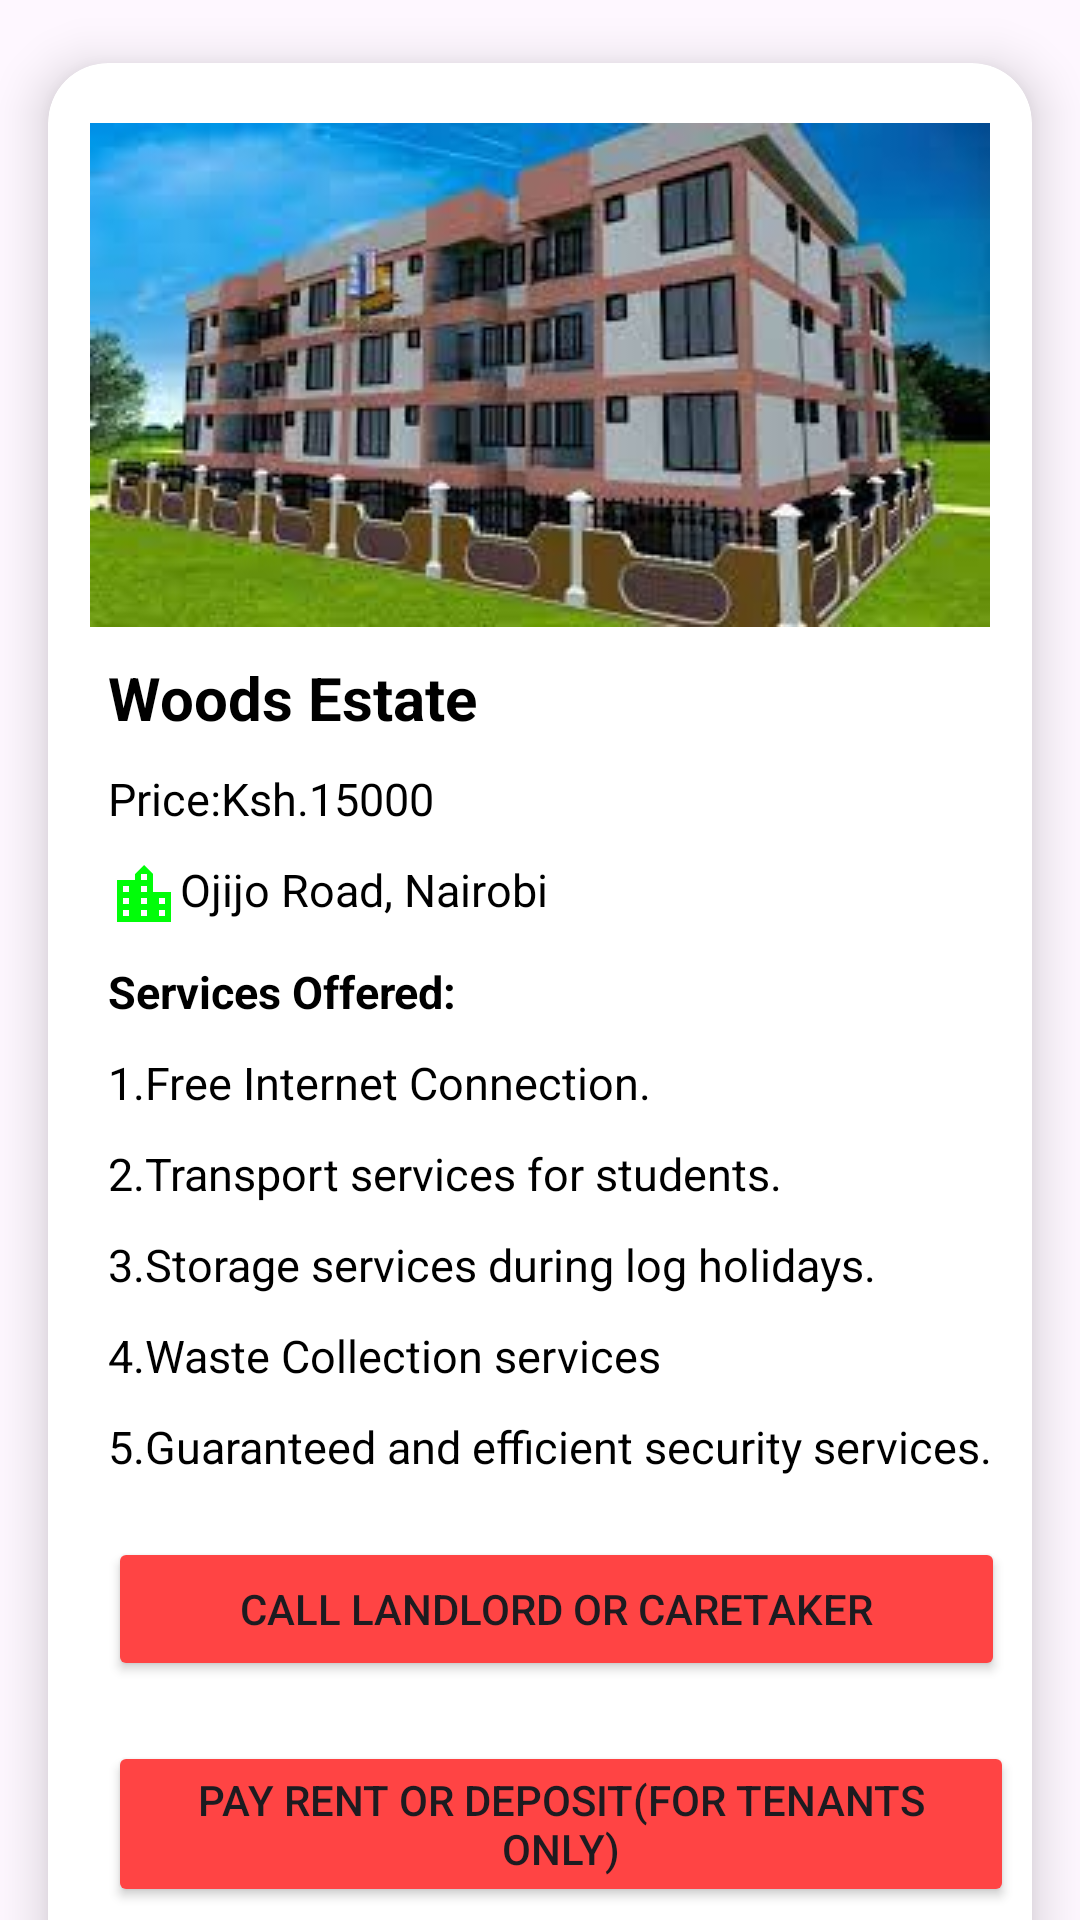

Here is an Android app screen rendered from its layout file. Give the layout XML and the strings, colors and styles it references.
<!-- AndroidManifest.xml: application theme Theme.Rento -->
<!-- res/layout/activity_home4.xml -->
<?xml version="1.0" encoding="utf-8"?>
<LinearLayout xmlns:android="http://schemas.android.com/apk/res/android"
    xmlns:app="http://schemas.android.com/apk/res-auto"
    xmlns:tools="http://schemas.android.com/tools"
    android:layout_width="match_parent"
    android:layout_height="match_parent"
    tools:context=".Home3Activity">

    <androidx.cardview.widget.CardView
        android:id="@+id/cardHouse1"
        android:layout_width="match_parent"
        android:layout_height="725dp"
        android:layout_row="0"
        android:layout_rowWeight="1"
        android:layout_column="0"
        android:layout_columnWeight="1"
        app:cardCornerRadius="20dp"
        app:cardElevation="10dp"
        app:cardUseCompatPadding="true">

        <LinearLayout
            android:layout_width="match_parent"
            android:layout_height="match_parent"
            android:orientation="vertical">

            <ImageView
                android:layout_width="match_parent"
                android:layout_height="wrap_content"
                android:layout_marginTop="20dp"
                android:src="@drawable/house4" />

            <TextView
                android:layout_width="wrap_content"
                android:layout_height="wrap_content"
                android:layout_marginTop="10dp"
                android:layout_marginLeft="20dp"
                android:text="Woods Estate"
                android:textStyle="bold"
                android:textColor="@android:color/black"
                android:textSize="20dp" />

            <TextView
                android:layout_width="wrap_content"
                android:layout_height="wrap_content"
                android:layout_marginTop="10dp"
                android:layout_marginLeft="20dp"
                android:text="Price:Ksh.15000"
                android:textColor="@android:color/black"
                android:textSize="15dp" />

            <TextView
                android:layout_width="wrap_content"
                android:layout_height="wrap_content"
                android:layout_marginTop="10dp"
                android:layout_marginLeft="20dp"
                android:drawableStart="@drawable/baseline_location_city_24"
                android:text="Ojijo Road, Nairobi"
                android:textColor="@android:color/black"
                android:textSize="15dp" />

            <TextView
                android:layout_width="wrap_content"
                android:layout_height="wrap_content"
                android:layout_marginTop="10dp"
                android:layout_marginLeft="20dp"
                android:text="Services Offered:"
                android:textStyle="bold"
                android:textColor="@android:color/black"
                android:textSize="15dp" />

            <TextView
                android:layout_width="wrap_content"
                android:layout_height="wrap_content"
                android:layout_marginTop="10dp"
                android:layout_marginLeft="20dp"
                android:text="1.Free Internet Connection."
                android:textColor="@android:color/black"
                android:textSize="15dp" />

            <TextView
                android:layout_width="wrap_content"
                android:layout_height="wrap_content"
                android:layout_marginTop="10dp"
                android:layout_marginLeft="20dp"
                android:text="2.Transport services for students."
                android:textColor="@android:color/black"
                android:textSize="15dp" />

            <TextView
                android:layout_width="wrap_content"
                android:layout_height="wrap_content"
                android:layout_marginTop="10dp"
                android:layout_marginLeft="20dp"
                android:text="3.Storage services during log holidays."
                android:textColor="@android:color/black"
                android:textSize="15dp" />

            <TextView
                android:layout_width="wrap_content"
                android:layout_height="wrap_content"
                android:layout_marginTop="10dp"
                android:layout_marginLeft="20dp"
                android:text="4.Waste Collection services"
                android:textColor="@android:color/black"
                android:textSize="15dp" />

            <TextView
                android:layout_width="wrap_content"
                android:layout_height="wrap_content"
                android:layout_marginTop="10dp"
                android:layout_marginLeft="20dp"
                android:text="5.Guaranteed and efficient security services."
                android:textColor="@android:color/black"
                android:textSize="15dp" />

            <Button
                android:id="@+id/btncall4"
                android:layout_width="299dp"
                android:layout_height="wrap_content"
                android:layout_marginLeft="20dp"
                android:layout_marginTop="20dp"
                android:backgroundTint="@android:color/holo_red_light"
                android:text="Call Landlord or caretaker" />

            <Button
                android:id="@+id/btnpay4"
                android:layout_width="302dp"
                android:layout_height="wrap_content"
                android:layout_marginLeft="20dp"
                android:layout_marginTop="20dp"
                android:backgroundTint="@android:color/holo_red_light"
                android:text="Pay rent or deposit(For tenants only)" />

        </LinearLayout>

    </androidx.cardview.widget.CardView>

</LinearLayout>
<!-- resources referenced by this layout -->
<resources>
  <!-- drawable baseline_location_city_24 (drawable) -->
  <vector android:height="24dp" android:tint="#01FD09"
      android:viewportHeight="24" android:viewportWidth="24"
      android:width="24dp" xmlns:android="http://schemas.android.com/apk/res/android">
      <path android:fillColor="@android:color/white" android:pathData="M15,11L15,5l-3,-3 -3,3v2L3,7v14h18L21,11h-6zM7,19L5,19v-2h2v2zM7,15L5,15v-2h2v2zM7,11L5,11L5,9h2v2zM13,19h-2v-2h2v2zM13,15h-2v-2h2v2zM13,11h-2L11,9h2v2zM13,7h-2L11,5h2v2zM19,19h-2v-2h2v2zM19,15h-2v-2h2v2z"/>
  </vector>
  <!-- drawable house4: jpeg bitmap (drawable, 10907 bytes) -->
  <style name="Theme.Rento" parent="Base.Theme.Rento" />
  <style name="Base.Theme.Rento" parent="Theme.Material3.DayNight.NoActionBar">
          
          
      </style>
</resources>
